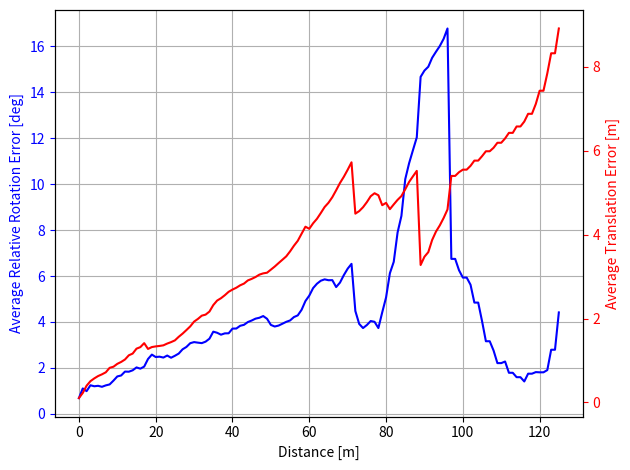

This chart was generated by the following Python code: (Note: this script raises an exception after producing the figure.)
"""
Plots for the experiment DeepVO on KITTI, overlap and dropout
"""
import matplotlib.pyplot as plt
import numpy as np

# the width of the bars
width = 0.5
linetype = 'bo-'
show = False


t = np.arange(0, 126, 1)
rot = np.array([0.683479, 1.10464, 0.986356, 1.24191, 1.19934, 1.21844, 1.17596, 1.23722, 1.27877, 1.44469, 1.62718, 1.6688, 1.83837, 1.83302, 1.89373, 2.01958, 1.9657, 2.0558, 2.38709, 2.57774, 2.47287, 2.48771, 2.44931, 2.53691, 2.44185, 2.52642, 2.62291, 2.80826, 2.91138, 3.07516, 3.12245, 3.09815, 3.07763, 3.1422, 3.27095, 3.57668, 3.52844, 3.44501, 3.50239, 3.50611, 3.70961, 3.71377, 3.83277, 3.8748, 3.99532, 4.06275, 4.14344, 4.18222, 4.25682, 4.13801, 3.87036, 3.80123, 3.8421, 3.92255, 4.005, 4.06492, 4.21233, 4.28566, 4.52915, 4.9106, 5.14629, 5.47455, 5.66499, 5.79517, 5.85484, 5.81707, 5.8205, 5.5197, 5.71439, 6.03878, 6.3198, 6.53012, 4.47563, 3.91457, 3.73425, 3.86569, 4.04054, 4.00585, 3.7345, 4.41803, 5.0676, 6.12438, 6.61801, 7.89644, 8.6184, 10.2209, 10.9114, 11.4795, 12.0382, 14.6736, 14.9484, 15.1142, 15.5032, 15.7666, 16.0159, 16.3321, 16.7806, 6.74616, 6.74616, 6.25188, 5.93234, 5.93234, 5.621, 4.84299, 4.84299, 4.03546, 3.15988, 3.15988, 2.75605, 2.20709, 2.20709, 2.27692, 1.78619, 1.78619, 1.59446, 1.59446, 1.40889, 1.74675, 1.74675, 1.81531, 1.80624, 1.80624, 1.90372, 2.78938, 2.78938, 4.41526])
trans = np.array([0.103754, 0.225857, 0.399287, 0.506731, 0.572999, 0.629034, 0.66986, 0.718172, 0.824851, 0.851484, 0.919804, 0.96517, 1.0235, 1.12352, 1.16439, 1.28151, 1.318, 1.41297, 1.27507, 1.31963, 1.33549, 1.34641, 1.36083, 1.40306, 1.43738, 1.47867, 1.56458, 1.63956, 1.72455, 1.81267, 1.92626, 1.99046, 2.06761, 2.09271, 2.16548, 2.3202, 2.42753, 2.48306, 2.55456, 2.63618, 2.68928, 2.73335, 2.79097, 2.83182, 2.90694, 2.94404, 2.98833, 3.04481, 3.07525, 3.0909, 3.16398, 3.23787, 3.31999, 3.39978, 3.48046, 3.59931, 3.73313, 3.85071, 4.01996, 4.18689, 4.13747, 4.26857, 4.37518, 4.51246, 4.65611, 4.75723, 4.88993, 5.05537, 5.2287, 5.37635, 5.54332, 5.72095, 4.49797, 4.55808, 4.65055, 4.77222, 4.91362, 4.984, 4.9363, 4.6995, 4.75481, 4.60521, 4.71818, 4.82633, 4.91682, 5.0797, 5.25314, 5.38672, 5.51673, 3.27457, 3.47182, 3.58092, 3.86996, 4.07032, 4.21907, 4.39547, 4.59757, 5.39676, 5.39676, 5.48554, 5.5461, 5.5461, 5.63703, 5.76151, 5.76151, 5.86673, 5.98418, 5.98418, 6.06692, 6.18675, 6.18675, 6.28937, 6.42257, 6.42257, 6.57463, 6.57463, 6.6916, 6.87642, 6.87642, 7.1112, 7.42622, 7.42622, 7.84138, 8.31835, 8.31835, 8.90924])

fig, ax1 = plt.subplots()

ax1.plot(t, rot, 'b-')
ax1.set_xlabel('Distance [m]')
# Make the y-axis label, ticks and tick labels match the line color.
ax1.set_ylabel('Average Relative Rotation Error [deg]', color='b')
ax1.tick_params('y', colors='b')

plt.grid(True)

ax2 = ax1.twinx()
ax2.plot(t, trans, 'r-')
ax2.set_ylabel('Average Translation Error [m]', color='r')
ax2.tick_params('y', colors='r')

fig.tight_layout()

plt.savefig('./deepvo-KITTI/relative-rotation-and-translation-error-along-path-overlap80.pdf', bbox_inches='tight')


if show:
    plt.show()
